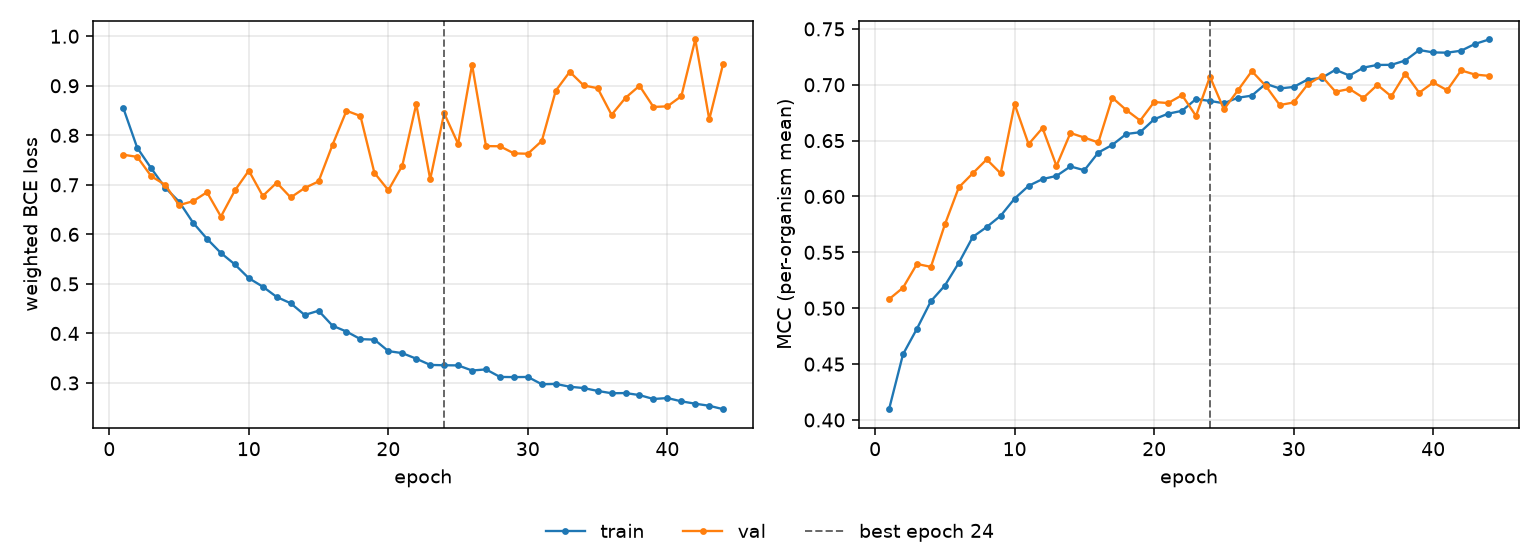

Values plotted in this chart, from the file beside it:
epoch, tr_loss, vl_loss, tr_mcc, vl_mcc, is_best
1, 0.8553, 0.7608, 0.4096, 0.5081, False
2, 0.7749, 0.7565, 0.4588, 0.5183, False
3, 0.7336, 0.7175, 0.4817, 0.5396, False
4, 0.6945, 0.7001, 0.5063, 0.537, False
5, 0.6661, 0.6591, 0.5203, 0.5749, False
6, 0.6237, 0.6669, 0.5406, 0.6082, False
7, 0.5911, 0.6851, 0.5638, 0.6207, False
8, 0.5624, 0.636, 0.5727, 0.6332, False
9, 0.5393, 0.6886, 0.5828, 0.6207, False
10, 0.5115, 0.7287, 0.5981, 0.6826, False
11, 0.4945, 0.6776, 0.6095, 0.6468, False
12, 0.4736, 0.7044, 0.6156, 0.6613, False
13, 0.4609, 0.6745, 0.6184, 0.6273, False
14, 0.4373, 0.6936, 0.6269, 0.6568, False
15, 0.4458, 0.707, 0.6235, 0.6527, False
16, 0.4156, 0.7809, 0.6393, 0.6483, False
17, 0.4038, 0.8496, 0.6462, 0.6884, False
18, 0.3885, 0.8389, 0.6559, 0.6774, False
19, 0.3875, 0.7242, 0.6575, 0.668, False
20, 0.3643, 0.6891, 0.6691, 0.6845, False
21, 0.3602, 0.7388, 0.6741, 0.6836, False
22, 0.349, 0.863, 0.6767, 0.6907, False
23, 0.3364, 0.7111, 0.6872, 0.6721, False
24, 0.3358, 0.8445, 0.6855, 0.7072, True
25, 0.3355, 0.7827, 0.6834, 0.678, False
26, 0.3252, 0.9426, 0.6884, 0.6949, False
27, 0.3274, 0.7782, 0.6903, 0.7122, False
28, 0.3122, 0.7779, 0.7008, 0.6989, False
29, 0.3119, 0.7635, 0.6967, 0.6818, False
30, 0.3121, 0.7628, 0.698, 0.6842, False
31, 0.2974, 0.7886, 0.7047, 0.7003, False
32, 0.2981, 0.8902, 0.7061, 0.7079, False
33, 0.2924, 0.9282, 0.7134, 0.6937, False
34, 0.2898, 0.9007, 0.7082, 0.6963, False
35, 0.284, 0.8952, 0.7153, 0.6883, False
36, 0.2793, 0.8414, 0.7177, 0.6999, False
37, 0.2797, 0.8757, 0.7178, 0.6896, False
38, 0.2755, 0.9001, 0.7217, 0.7101, False
39, 0.2676, 0.8573, 0.7311, 0.6928, False
40, 0.2696, 0.8585, 0.7289, 0.702, False
41, 0.2629, 0.879, 0.7287, 0.6951, False
42, 0.2582, 0.9935, 0.7305, 0.7128, False
43, 0.254, 0.8321, 0.7366, 0.7091, False
44, 0.247, 0.9449, 0.7405, 0.708, False
